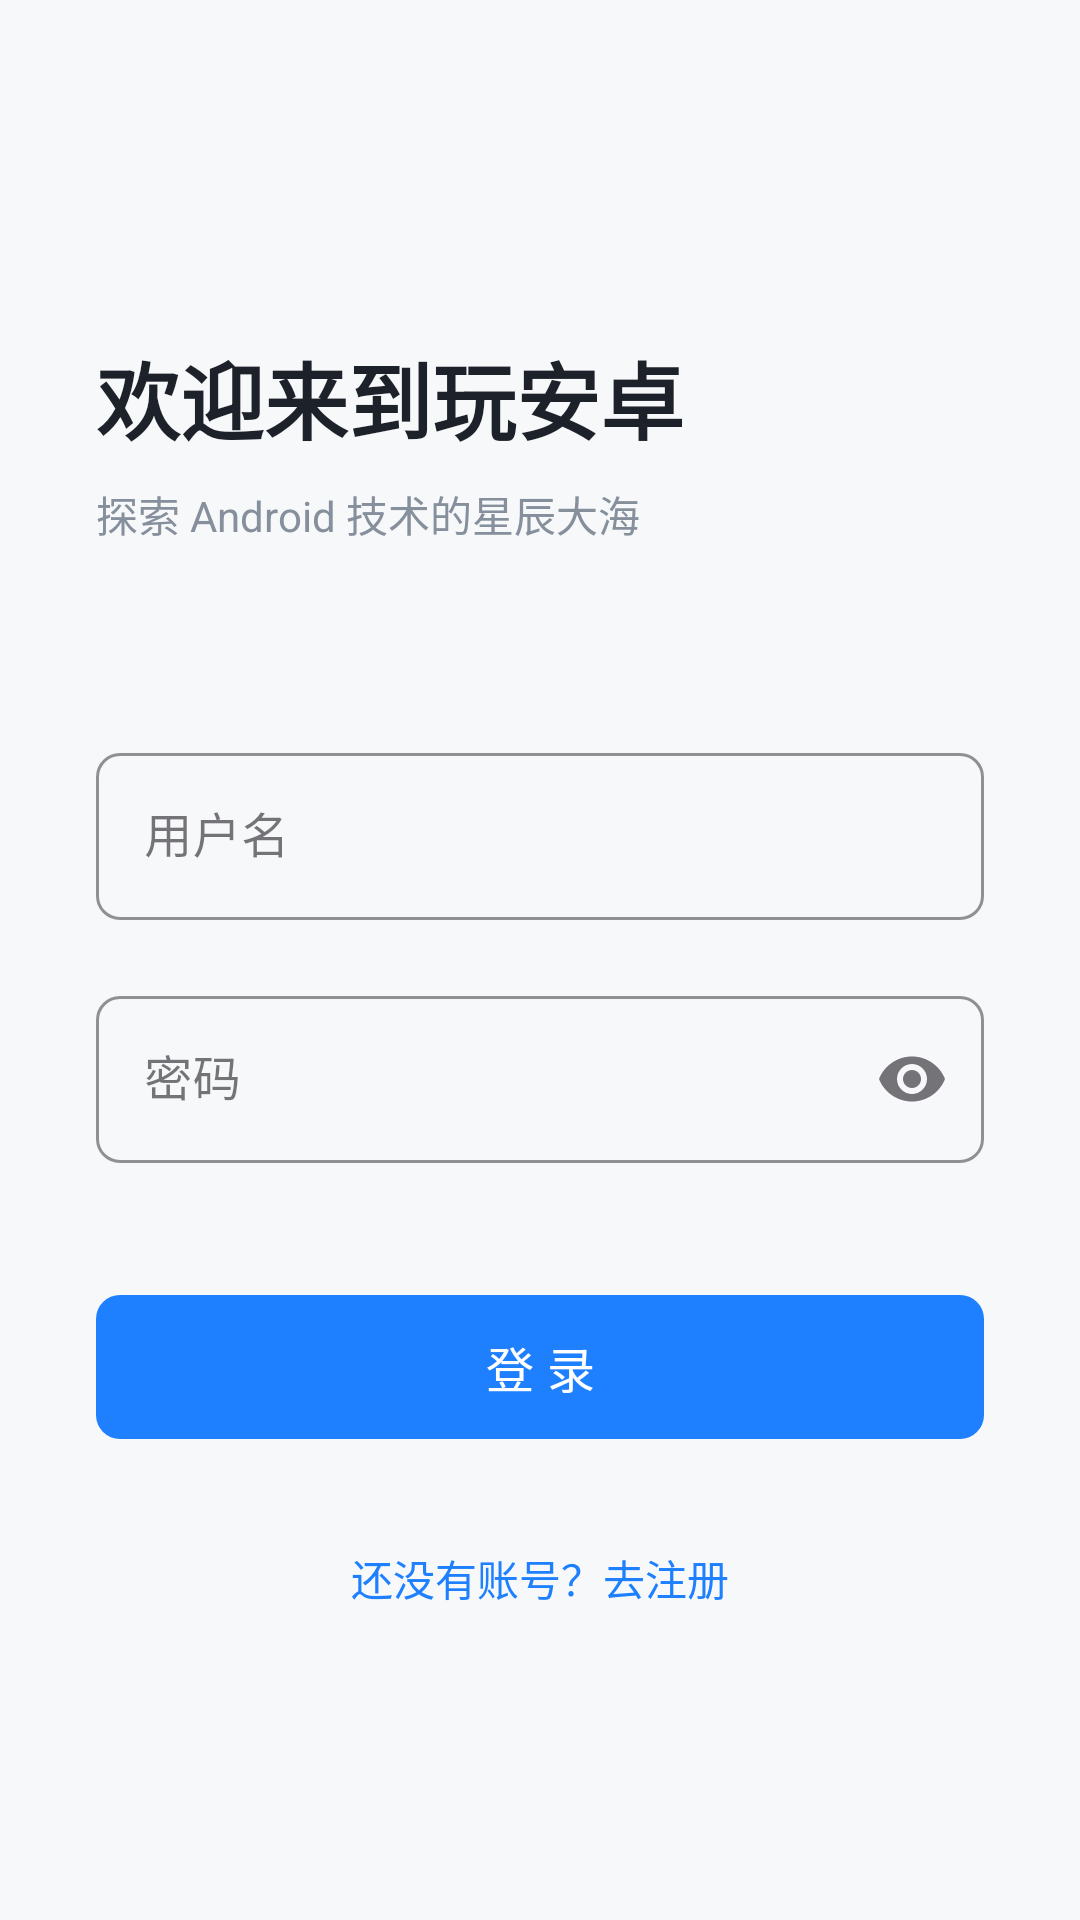

Write the Android layout XML for this screen, with the resource values it uses.
<!-- AndroidManifest.xml: application theme Theme.WanAndroid -->
<!-- res/layout/activity_login.xml -->
<?xml version="1.0" encoding="utf-8"?>
<androidx.constraintlayout.widget.ConstraintLayout xmlns:android="http://schemas.android.com/apk/res/android"
    xmlns:app="http://schemas.android.com/apk/res-auto"
    android:layout_width="match_parent"
    android:layout_height="match_parent"
    android:background="@color/colorBackground"
    android:padding="32dp">

    <TextView
        android:id="@+id/tvTitle"
        android:layout_width="wrap_content"
        android:layout_height="wrap_content"
        android:layout_marginTop="80dp"
        android:text="欢迎来到玩安卓"
        android:textColor="@color/colorTextPrimary"
        android:textSize="28sp"
        android:textStyle="bold"
        app:layout_constraintStart_toStartOf="parent"
        app:layout_constraintTop_toTopOf="parent" />
        
    <TextView
        android:id="@+id/tvSubtitle"
        android:layout_width="wrap_content"
        android:layout_height="wrap_content"
        android:layout_marginTop="8dp"
        android:text="探索 Android 技术的星辰大海"
        android:textColor="@color/colorTextSecondary"
        android:textSize="14sp"
        app:layout_constraintStart_toStartOf="parent"
        app:layout_constraintTop_toBottomOf="@id/tvTitle" />

    <com.google.android.material.textfield.TextInputLayout
        android:id="@+id/tilUsername"
        style="@style/Widget.MaterialComponents.TextInputLayout.OutlinedBox"
        android:layout_width="match_parent"
        android:layout_height="wrap_content"
        android:layout_marginTop="64dp"
        android:hint="用户名"
        app:boxCornerRadiusBottomEnd="8dp"
        app:boxCornerRadiusBottomStart="8dp"
        app:boxCornerRadiusTopEnd="8dp"
        app:boxCornerRadiusTopStart="8dp"
        app:boxStrokeColor="@color/colorPrimary"
        app:layout_constraintTop_toBottomOf="@id/tvSubtitle">

        <com.google.android.material.textfield.TextInputEditText
            android:id="@+id/etUsername"
            android:layout_width="match_parent"
            android:layout_height="wrap_content"
            android:inputType="text" />
    </com.google.android.material.textfield.TextInputLayout>

    <com.google.android.material.textfield.TextInputLayout
        android:id="@+id/tilPassword"
        style="@style/Widget.MaterialComponents.TextInputLayout.OutlinedBox"
        android:layout_width="match_parent"
        android:layout_height="wrap_content"
        android:layout_marginTop="20dp"
        android:hint="密码"
        app:boxCornerRadiusBottomEnd="8dp"
        app:boxCornerRadiusBottomStart="8dp"
        app:boxCornerRadiusTopEnd="8dp"
        app:boxCornerRadiusTopStart="8dp"
        app:boxStrokeColor="@color/colorPrimary"
        app:endIconMode="password_toggle"
        app:layout_constraintTop_toBottomOf="@id/tilUsername">

        <com.google.android.material.textfield.TextInputEditText
            android:id="@+id/etPassword"
            android:layout_width="match_parent"
            android:layout_height="wrap_content"
            android:inputType="textPassword" />
    </com.google.android.material.textfield.TextInputLayout>

    <com.google.android.material.button.MaterialButton
        android:id="@+id/btnLogin"
        android:layout_width="match_parent"
        android:layout_height="56dp"
        android:layout_marginTop="40dp"
        android:text="登 录"
        android:textSize="16sp"
        app:cornerRadius="8dp"
        app:layout_constraintTop_toBottomOf="@id/tilPassword" />

    <TextView
        android:id="@+id/tvGoRegister"
        android:layout_width="wrap_content"
        android:layout_height="wrap_content"
        android:layout_marginTop="24dp"
        android:padding="8dp"
        android:text="还没有账号？去注册"
        android:textColor="@color/colorPrimary"
        android:textSize="14sp"
        app:layout_constraintEnd_toEndOf="parent"
        app:layout_constraintStart_toStartOf="parent"
        app:layout_constraintTop_toBottomOf="@id/btnLogin" />

</androidx.constraintlayout.widget.ConstraintLayout>
<!-- resources referenced by this layout -->
<resources>
  <color name="colorBackground">#F7F8FA</color>
  <color name="colorPrimary">#1E80FF</color>
  <color name="colorTextPrimary">#1D2129</color>
  <color name="colorTextSecondary">#86909C</color>
  <style name="Theme.WanAndroid" parent="Base.Theme.WanAndroid" />
  <style name="Base.Theme.WanAndroid" parent="Theme.Material3.DayNight.NoActionBar">
          
          <item name="colorPrimary">@color/colorPrimary</item>
          <item name="colorPrimaryVariant">@color/colorPrimaryDark</item>
          <item name="colorAccent">@color/colorAccent</item>
          
          
          <item name="android:statusBarColor">@color/transparent</item>
          <item name="android:windowLightStatusBar">true</item>
          
          
          <item name="android:navigationBarColor">@color/white</item>
          <item name="android:windowLightNavigationBar">true</item>
          
          
          <item name="android:windowBackground">@color/colorBackground</item>
      </style>
  <color name="colorPrimaryDark">#0066CC</color>
  <color name="colorAccent">#00BFA5</color>
  <color name="transparent">#00000000</color>
  <color name="white">#FFFFFF</color>
</resources>
